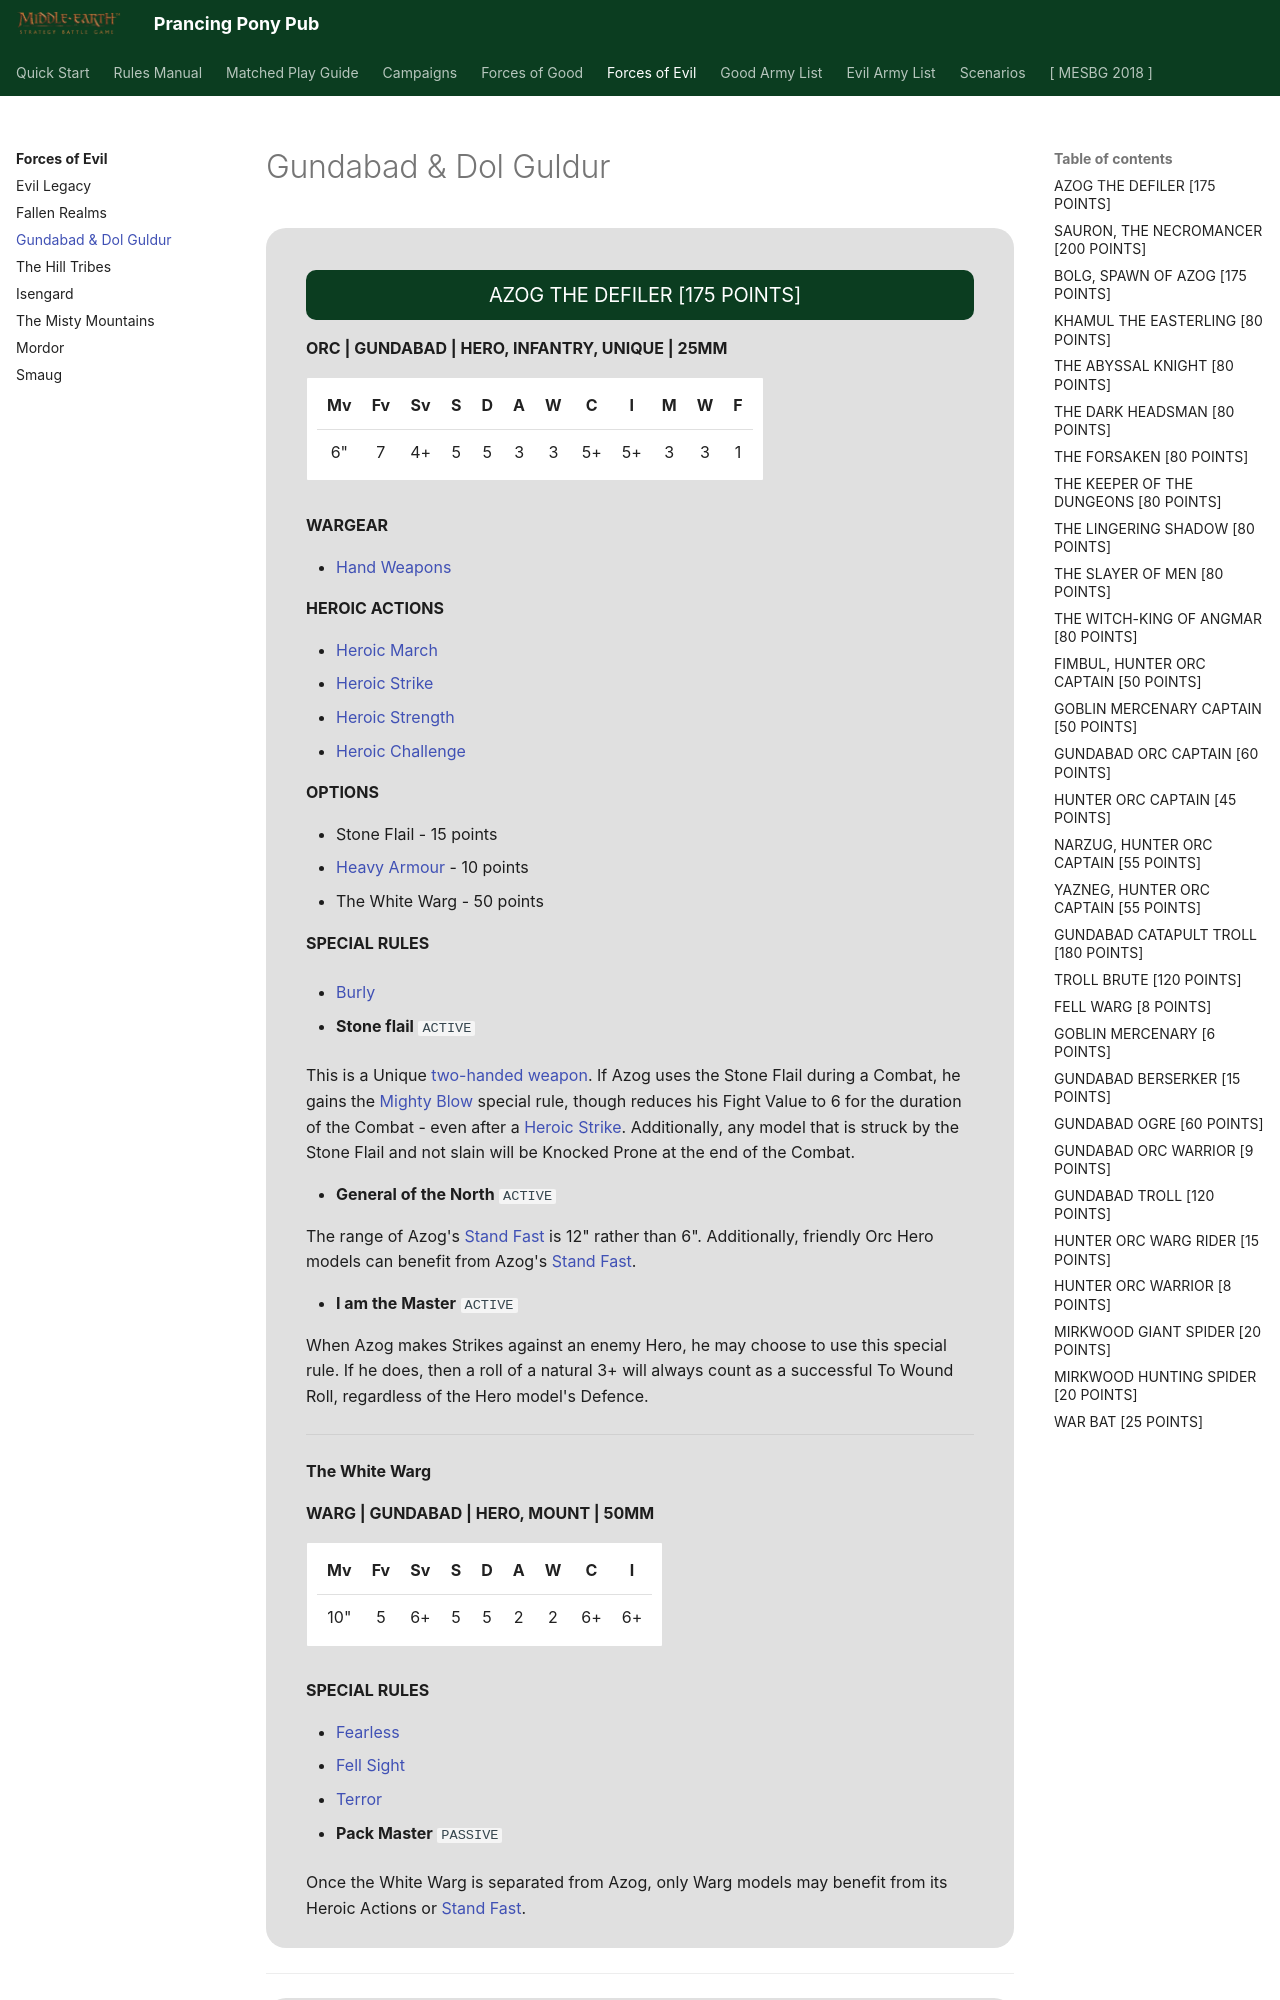

repository: BBBase-EHeresy-PPPub/PPPub · page: mesbg2024/forces_of_evil/gundabad_and_dol_guldur/index.html · generator: mkdocs

<div class="unitCard" markdown>

### AZOG THE DEFILER [175 POINTS]

**ORC | GUNDABAD | HERO, INFANTRY, UNIQUE | 25MM**

| Mv | Fv | Sv | S | D | A | W | C | I | M | W | F |
|:--:|:--:|:--:|:-:|:-:|:-:|:-:|:--:|:--:|:-:|:-:|:-:|
| 6" | 7 | 4+ | 5 | 5 | 3 | 3 | 5+ | 5+ | 3 | 3 | 1 |

**WARGEAR**

- [Hand Weapons][Hand Weapon]

**HEROIC ACTIONS**

- [Heroic March]
- [Heroic Strike]
- [Heroic Strength]
- [Heroic Challenge]

**OPTIONS**

- Stone Flail - 15 points
- [Heavy Armour] - 10 points
- The White Warg - 50 points

**SPECIAL RULES**

- [Burly]

- **Stone flail** `ACTIVE`

This is a Unique [two-handed weapon][Two-handed Weapon]. If Azog uses the Stone Flail during a Combat, he gains the [Mighty Blow] special rule, though reduces his Fight Value to 6 for the duration of the Combat - even after a [Heroic Strike]. Additionally, any model that is struck by the Stone Flail and not slain will be Knocked Prone at the end of the Combat.

- **General of the North** `ACTIVE`

The range of Azog's [Stand Fast] is 12" rather than 6". Additionally, friendly Orc Hero models can benefit from Azog's [Stand Fast].

- **I am the Master** `ACTIVE`

When Azog makes Strikes against an enemy Hero, he may choose to use this special rule. If he does, then a roll of a natural 3+ will always count as a successful To Wound Roll, regardless of the Hero model's Defence.

---

**The White Warg**

**WARG | GUNDABAD | HERO, MOUNT | 50MM**

| Mv | Fv | Sv | S | D | A | W | C | I |
|:--:|:--:|:--:|:-:|:-:|:-:|:-:|:--:|:--:|
| 10" | 5 | 6+ | 5 | 5 | 2 | 2 | 6+ | 6+ |

**SPECIAL RULES**

- [Fearless]
- [Fell Sight]
- [Terror]

- **Pack Master** `PASSIVE`

Once the White Warg is separated from Azog, only Warg models may benefit from its Heroic Actions or [Stand Fast].

</div>

---

<div class="unitCard" markdown>
